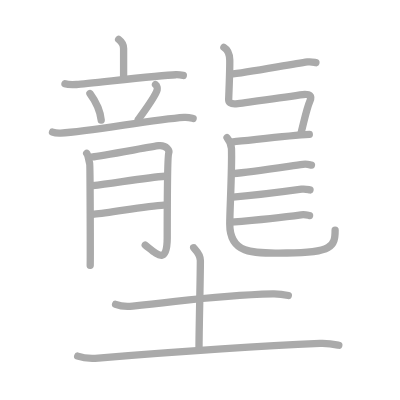
t = 0.00 s
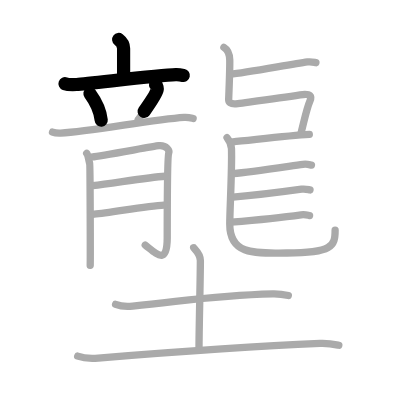
t = 3.75 s
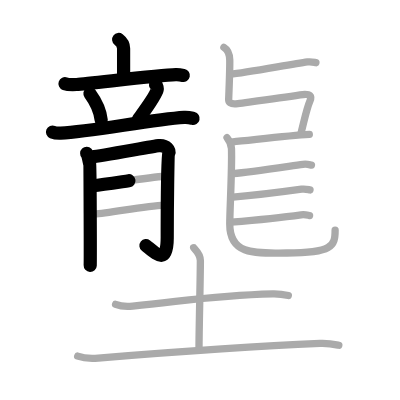
t = 7.50 s
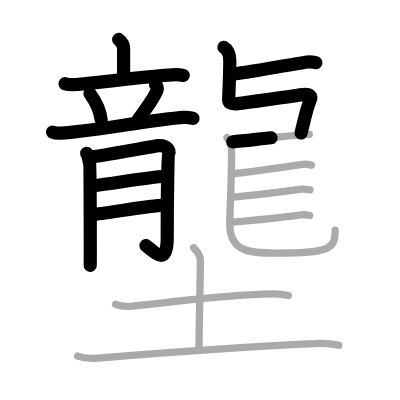
t = 11.50 s
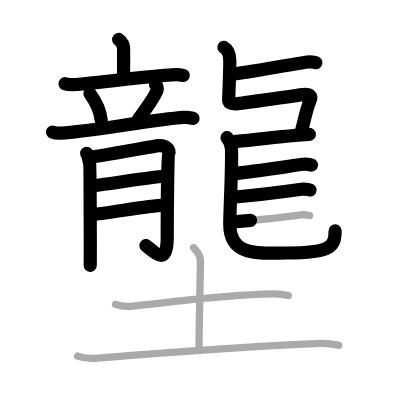
t = 15.25 s
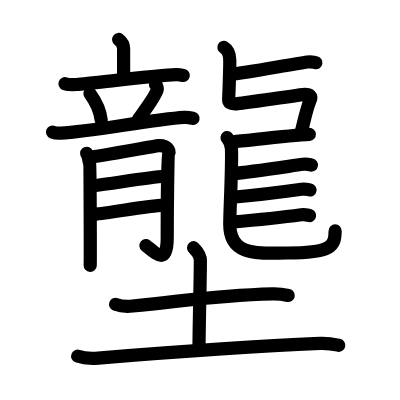
t = 19.00 s

The animated SVG that drew these frames (rendered in a browser with its animation timeline set to each time). Animation: 19 SMIL elements (animate=19); one cycle of 19.00 s.

<?xml version="1.0" standalone="no"?>
<!DOCTYPE svg PUBLIC "-//W3C//DTD SVG 1.1//EN"   "http://www.w3.org/Graphics/SVG/1.1/DTD/svg11.dtd">
<svg width="400px" height="400px"  version="1.1" xmlns="http://www.w3.org/2000/svg">
  <defs>
    <marker id="Triangle" viewBox="0 0 10 10" refX="0" refY="5" markerUnits="strokeWidth" markerWidth="3" style="stroke-opacity:0%;fill:#aaaaaa;" markerHeight="2" orient="auto">
      <path d="M 0 0 L 10 5 L 0 10 z" />
    </marker>
    
    <marker id="Arrow" viewBox="0 0 10 10" refX="5" refY="5" markerUnits="strokeWidth" markerWidth="1.8" style="stroke-opacity:0%;fill:#770000;" markerHeight="2" orient="auto">
      <path d="M 0 4 L 6 4 L 4 1 L 10 5 L 4 9 L 6 6 L 0 6 z" />
        <circle cx="5" cy="5" r="5" />
      </marker>
    
    <marker id="TriangleRed" viewBox="0 0 10 10" refX="0" refY="5" markerUnits="strokeWidth" markerWidth="3" style="stroke-opacity:0%;fill:#CC0000;" markerHeight="2" orient="auto">
      <path d="M 0 0 L 10 5 L 0 10 z" />
    </marker>
    
    <marker id="ArrowRed" viewBox="0 0 10 10" refX="5" refY="5" markerUnits="strokeWidth" markerWidth="1.8" style="stroke-opacity:0%;fill:#CC0000;" markerHeight="2" orient="auto">
      <path d="M 0 4 L 6 4 L 4 1 L 10 5 L 4 9 L 6 6 L 0 6 z" />
        <circle cx="5" cy="5" r="5" />
      </marker>
    
  </defs>
  
  <path style="fill:#ffffff; fill-opacity:100%; fill-rule:evenodd; stroke-width:0;" d="M 0 0 L 400px 0 L 400px 400px L 0 400px L 0 0" />

  <g transform="scale(3.6697247706422 3.6697247706422)">
<path style="fill:none; fill-opacity:0%; fill-rule:evenodd; stroke:#aaaaaa; stroke-opacity:100%; stroke-width: 1.5pt; stroke-linejoin:round; stroke-linecap:round;" d="M32.33 10.75c0.54 0.42 1.35 1.36 1.35 2.44c0 1.48 0 5.83 0 8.17"></path>
<path style="fill:none; fill-opacity:0%; fill-rule:evenodd; stroke:#aaaaaa; stroke-opacity:100%; stroke-width: 1.5pt; stroke-linejoin:round; stroke-linecap:round;" d="M17.71 22.81c0.58 0.21 2.59 0.24 3.17 0.21c3.29-0.18 22.05-2.51 27.03-2.66c0.97-0.03 1.56 0.1 2.04 0.2"></path>
<path style="fill:none; fill-opacity:0%; fill-rule:evenodd; stroke:#aaaaaa; stroke-opacity:100%; stroke-width: 1.5pt; stroke-linejoin:round; stroke-linecap:round;" d="M24.51 25.49c1.99 2.71 2.89 5.48 3.07 7.26"></path>
<path style="fill:none; fill-opacity:0%; fill-rule:evenodd; stroke:#aaaaaa; stroke-opacity:100%; stroke-width: 1.5pt; stroke-linejoin:round; stroke-linecap:round;" d="M42.37 23.05c0.46 0.3 0.52 1.14 0.46 1.39c-0.37 1.72-4.24 6.84-5.17 8.16"></path>
<path style="fill:none; fill-opacity:0%; fill-rule:evenodd; stroke:#aaaaaa; stroke-opacity:100%; stroke-width: 1.5pt; stroke-linejoin:round; stroke-linecap:round;" d="M14.31 35.98c0.7 0.29 1.52 0.32 2.23 0.29c8.36-0.43 24.77-3.68 33.63-4.27c1.17-0.08 1.87 0.14 2.46 0.28"></path>
<path style="fill:none; fill-opacity:0%; fill-rule:evenodd; stroke:#aaaaaa; stroke-opacity:100%; stroke-width: 1.5pt; stroke-linejoin:round; stroke-linecap:round;" d="M23.62 41.8c0.41 0.43 0.69 2.35 0.82 2.78c0.14 0.43 0.19 26.77 0.14 27.73"></path>
<path style="fill:none; fill-opacity:0%; fill-rule:evenodd; stroke:#aaaaaa; stroke-opacity:100%; stroke-width: 1.5pt; stroke-linejoin:round; stroke-linecap:round;" d="M25.26 42.73c1.65-0.11 16.75-2.91 17.98-3.03c2.2-0.21 3.02 1.39 2.74 2.03c-0.26 0.62-0.41 14.43-0.41 23.08c0 7.67-2.98 4.31-5.99 1.98"></path>
<path style="fill:none; fill-opacity:0%; fill-rule:evenodd; stroke:#aaaaaa; stroke-opacity:100%; stroke-width: 1.5pt; stroke-linejoin:round; stroke-linecap:round;" d="M25.26 50.61c5.63-0.64 14.82-2.26 19.76-2.58"></path>
<path style="fill:none; fill-opacity:0%; fill-rule:evenodd; stroke:#aaaaaa; stroke-opacity:100%; stroke-width: 1.5pt; stroke-linejoin:round; stroke-linecap:round;" d="M25.67 58.37c4.39-0.32 14-2.28 19.08-2.49"></path>
<path style="fill:none; fill-opacity:0%; fill-rule:evenodd; stroke:#aaaaaa; stroke-opacity:100%; stroke-width: 1.5pt; stroke-linejoin:round; stroke-linecap:round;" d="M62.75 20.24c4.2-0.36 16.29-2.7 21.04-3.36c1.08-0.15 1.76 0.1 2.3 0.2"></path>
<path style="fill:none; fill-opacity:0%; fill-rule:evenodd; stroke:#aaaaaa; stroke-opacity:100%; stroke-width: 1.5pt; stroke-linejoin:round; stroke-linecap:round;" d="M61.01 12.91c1.23 0.72 1.58 2.48 1.6 3.49c0.04 2.13-0.18 7.77-0.3 10.71c-0.03 0.64 0.25 1.42 2.48 1.12c4.92-0.66 11.58-1.5 17-2.38c3.07-0.49 3.16 0.55 2.67 1.65c-0.93 2.11-1.52 5.24-2.47 8.93"></path>
<path style="fill:none; fill-opacity:0%; fill-rule:evenodd; stroke:#aaaaaa; stroke-opacity:100%; stroke-width: 1.5pt; stroke-linejoin:round; stroke-linecap:round;" d="M63.43 38.64c4.2-0.36 15.01-1.7 20.86-2.02"></path>
<path style="fill:none; fill-opacity:0%; fill-rule:evenodd; stroke:#aaaaaa; stroke-opacity:100%; stroke-width: 1.5pt; stroke-linejoin:round; stroke-linecap:round;" d="M61.87 37.52c0.65 0.81 1.17 1.76 1.21 3.01c0.18 5.57-0.47 16.77-0.47 20.56c0 8.85 7.85 7.85 15.58 7.85c12.34 0 13.13-1.89 13.13-6.21"></path>
<path style="fill:none; fill-opacity:0%; fill-rule:evenodd; stroke:#aaaaaa; stroke-opacity:100%; stroke-width: 1.5pt; stroke-linejoin:round; stroke-linecap:round;" d="M63.65 47.3c4.2-0.36 14.17-1.86 18.92-2.52c1.08-0.15 1.76 0.1 2.3 0.2"></path>
<path style="fill:none; fill-opacity:0%; fill-rule:evenodd; stroke:#aaaaaa; stroke-opacity:100%; stroke-width: 1.5pt; stroke-linejoin:round; stroke-linecap:round;" d="M63.43 53.74c4.2-0.36 13.99-1.52 18.74-2.18c1.08-0.15 1.76 0.1 2.31 0.2"></path>
<path style="fill:none; fill-opacity:0%; fill-rule:evenodd; stroke:#aaaaaa; stroke-opacity:100%; stroke-width: 1.5pt; stroke-linejoin:round; stroke-linecap:round;" d="M62.99 60.55c4.2-0.36 14.31-1.36 19.06-2.02c1.08-0.15 1.76 0.1 2.31 0.2"></path>
<path style="fill:none; fill-opacity:0%; fill-rule:evenodd; stroke:#aaaaaa; stroke-opacity:100%; stroke-width: 1.5pt; stroke-linejoin:round; stroke-linecap:round;" d="M31.5 82.94c1.21 0.46 3.44 0.59 4.66 0.46c15.61-1.57 22.44-2.91 38.16-3.32c2.03-0.05 3.24 0.22 4.25 0.45"></path>
<path style="fill:none; fill-opacity:0%; fill-rule:evenodd; stroke:#aaaaaa; stroke-opacity:100%; stroke-width: 1.5pt; stroke-linejoin:round; stroke-linecap:round;" d="M52.77 67.5c0.12 0.3 1.83 1.57 1.83 3.5c0 5-0.37 18.5-0.37 23.91"></path>
<path style="fill:none; fill-opacity:0%; fill-rule:evenodd; stroke:#aaaaaa; stroke-opacity:100%; stroke-width: 1.5pt; stroke-linejoin:round; stroke-linecap:round;" d="M21.17 97.05c1.46 0.52 4.14 0.64 5.6 0.52c18.08-1.46 44.28-3.3 60.45-3.99c2.43-0.1 3.89 0.25 5.11 0.51"></path>

<path style="fill:none; fill-opacity:0%; fill-rule:evenodd; stroke:#000000; stroke-opacity:100%; stroke-width: 2.7pt; stroke-linejoin:round; stroke-linecap:round;" d="M32.33 10.75c0.54 0.42 1.35 1.36 1.35 2.44c0 1.48 0 5.83 0 8.17" pathLength="100" stroke-dashoffset="100" stroke-dasharray="100 105"><animate id="dashAnim1" attributeName="stroke-dashoffset" from="100" to="0" dur="1s" calcMode="linear" fill="freeze"/></path>
<path style="fill:none; fill-opacity:0%; fill-rule:evenodd; stroke:#000000; stroke-opacity:100%; stroke-width: 2.7pt; stroke-linejoin:round; stroke-linecap:round;" d="M17.71 22.81c0.58 0.21 2.59 0.24 3.17 0.21c3.29-0.18 22.05-2.51 27.03-2.66c0.97-0.03 1.56 0.1 2.04 0.2" pathLength="100" stroke-dashoffset="100" stroke-dasharray="100 105"><animate id="dashAnim2" attributeName="stroke-dashoffset" from="100" to="0" dur="1s" calcMode="linear" begin="dashAnim1.end" fill="freeze"/></path>
<path style="fill:none; fill-opacity:0%; fill-rule:evenodd; stroke:#000000; stroke-opacity:100%; stroke-width: 2.7pt; stroke-linejoin:round; stroke-linecap:round;" d="M24.51 25.49c1.99 2.71 2.89 5.48 3.07 7.26" pathLength="100" stroke-dashoffset="100" stroke-dasharray="100 105"><animate id="dashAnim3" attributeName="stroke-dashoffset" from="100" to="0" dur="1s" calcMode="linear" begin="dashAnim2.end" fill="freeze"/></path>
<path style="fill:none; fill-opacity:0%; fill-rule:evenodd; stroke:#000000; stroke-opacity:100%; stroke-width: 2.7pt; stroke-linejoin:round; stroke-linecap:round;" d="M42.37 23.05c0.46 0.3 0.52 1.14 0.46 1.39c-0.37 1.72-4.24 6.84-5.17 8.16" pathLength="100" stroke-dashoffset="100" stroke-dasharray="100 105"><animate id="dashAnim4" attributeName="stroke-dashoffset" from="100" to="0" dur="1s" calcMode="linear" begin="dashAnim3.end" fill="freeze"/></path>
<path style="fill:none; fill-opacity:0%; fill-rule:evenodd; stroke:#000000; stroke-opacity:100%; stroke-width: 2.7pt; stroke-linejoin:round; stroke-linecap:round;" d="M14.31 35.98c0.7 0.29 1.52 0.32 2.23 0.29c8.36-0.43 24.77-3.68 33.63-4.27c1.17-0.08 1.87 0.14 2.46 0.28" pathLength="100" stroke-dashoffset="100" stroke-dasharray="100 105"><animate id="dashAnim5" attributeName="stroke-dashoffset" from="100" to="0" dur="1s" calcMode="linear" begin="dashAnim4.end" fill="freeze"/></path>
<path style="fill:none; fill-opacity:0%; fill-rule:evenodd; stroke:#000000; stroke-opacity:100%; stroke-width: 2.7pt; stroke-linejoin:round; stroke-linecap:round;" d="M23.62 41.8c0.41 0.43 0.69 2.35 0.82 2.78c0.14 0.43 0.19 26.77 0.14 27.73" pathLength="100" stroke-dashoffset="100" stroke-dasharray="100 105"><animate id="dashAnim6" attributeName="stroke-dashoffset" from="100" to="0" dur="1s" calcMode="linear" begin="dashAnim5.end" fill="freeze"/></path>
<path style="fill:none; fill-opacity:0%; fill-rule:evenodd; stroke:#000000; stroke-opacity:100%; stroke-width: 2.7pt; stroke-linejoin:round; stroke-linecap:round;" d="M25.26 42.73c1.65-0.11 16.75-2.91 17.98-3.03c2.2-0.21 3.02 1.39 2.74 2.03c-0.26 0.62-0.41 14.43-0.41 23.08c0 7.67-2.98 4.31-5.99 1.98" pathLength="100" stroke-dashoffset="100" stroke-dasharray="100 105"><animate id="dashAnim7" attributeName="stroke-dashoffset" from="100" to="0" dur="1s" calcMode="linear" begin="dashAnim6.end" fill="freeze"/></path>
<path style="fill:none; fill-opacity:0%; fill-rule:evenodd; stroke:#000000; stroke-opacity:100%; stroke-width: 2.7pt; stroke-linejoin:round; stroke-linecap:round;" d="M25.26 50.61c5.63-0.64 14.82-2.26 19.76-2.58" pathLength="100" stroke-dashoffset="100" stroke-dasharray="100 105"><animate id="dashAnim8" attributeName="stroke-dashoffset" from="100" to="0" dur="1s" calcMode="linear" begin="dashAnim7.end" fill="freeze"/></path>
<path style="fill:none; fill-opacity:0%; fill-rule:evenodd; stroke:#000000; stroke-opacity:100%; stroke-width: 2.7pt; stroke-linejoin:round; stroke-linecap:round;" d="M25.67 58.37c4.39-0.32 14-2.28 19.08-2.49" pathLength="100" stroke-dashoffset="100" stroke-dasharray="100 105"><animate id="dashAnim9" attributeName="stroke-dashoffset" from="100" to="0" dur="1s" calcMode="linear" begin="dashAnim8.end" fill="freeze"/></path>
<path style="fill:none; fill-opacity:0%; fill-rule:evenodd; stroke:#000000; stroke-opacity:100%; stroke-width: 2.7pt; stroke-linejoin:round; stroke-linecap:round;" d="M62.75 20.24c4.2-0.36 16.29-2.7 21.04-3.36c1.08-0.15 1.76 0.1 2.3 0.2" pathLength="100" stroke-dashoffset="100" stroke-dasharray="100 105"><animate id="dashAnim10" attributeName="stroke-dashoffset" from="100" to="0" dur="1s" calcMode="linear" begin="dashAnim9.end" fill="freeze"/></path>
<path style="fill:none; fill-opacity:0%; fill-rule:evenodd; stroke:#000000; stroke-opacity:100%; stroke-width: 2.7pt; stroke-linejoin:round; stroke-linecap:round;" d="M61.01 12.91c1.23 0.72 1.58 2.48 1.6 3.49c0.04 2.13-0.18 7.77-0.3 10.71c-0.03 0.64 0.25 1.42 2.48 1.12c4.92-0.66 11.58-1.5 17-2.38c3.07-0.49 3.16 0.55 2.67 1.65c-0.93 2.11-1.52 5.24-2.47 8.93" pathLength="100" stroke-dashoffset="100" stroke-dasharray="100 105"><animate id="dashAnim11" attributeName="stroke-dashoffset" from="100" to="0" dur="1s" calcMode="linear" begin="dashAnim10.end" fill="freeze"/></path>
<path style="fill:none; fill-opacity:0%; fill-rule:evenodd; stroke:#000000; stroke-opacity:100%; stroke-width: 2.7pt; stroke-linejoin:round; stroke-linecap:round;" d="M63.43 38.64c4.2-0.36 15.01-1.7 20.86-2.02" pathLength="100" stroke-dashoffset="100" stroke-dasharray="100 105"><animate id="dashAnim12" attributeName="stroke-dashoffset" from="100" to="0" dur="1s" calcMode="linear" begin="dashAnim11.end" fill="freeze"/></path>
<path style="fill:none; fill-opacity:0%; fill-rule:evenodd; stroke:#000000; stroke-opacity:100%; stroke-width: 2.7pt; stroke-linejoin:round; stroke-linecap:round;" d="M61.87 37.52c0.65 0.81 1.17 1.76 1.21 3.01c0.18 5.57-0.47 16.77-0.47 20.56c0 8.85 7.85 7.85 15.58 7.85c12.34 0 13.13-1.89 13.13-6.21" pathLength="100" stroke-dashoffset="100" stroke-dasharray="100 105"><animate id="dashAnim13" attributeName="stroke-dashoffset" from="100" to="0" dur="1s" calcMode="linear" begin="dashAnim12.end" fill="freeze"/></path>
<path style="fill:none; fill-opacity:0%; fill-rule:evenodd; stroke:#000000; stroke-opacity:100%; stroke-width: 2.7pt; stroke-linejoin:round; stroke-linecap:round;" d="M63.65 47.3c4.2-0.36 14.17-1.86 18.92-2.52c1.08-0.15 1.76 0.1 2.3 0.2" pathLength="100" stroke-dashoffset="100" stroke-dasharray="100 105"><animate id="dashAnim14" attributeName="stroke-dashoffset" from="100" to="0" dur="1s" calcMode="linear" begin="dashAnim13.end" fill="freeze"/></path>
<path style="fill:none; fill-opacity:0%; fill-rule:evenodd; stroke:#000000; stroke-opacity:100%; stroke-width: 2.7pt; stroke-linejoin:round; stroke-linecap:round;" d="M63.43 53.74c4.2-0.36 13.99-1.52 18.74-2.18c1.08-0.15 1.76 0.1 2.31 0.2" pathLength="100" stroke-dashoffset="100" stroke-dasharray="100 105"><animate id="dashAnim15" attributeName="stroke-dashoffset" from="100" to="0" dur="1s" calcMode="linear" begin="dashAnim14.end" fill="freeze"/></path>
<path style="fill:none; fill-opacity:0%; fill-rule:evenodd; stroke:#000000; stroke-opacity:100%; stroke-width: 2.7pt; stroke-linejoin:round; stroke-linecap:round;" d="M62.99 60.55c4.2-0.36 14.31-1.36 19.06-2.02c1.08-0.15 1.76 0.1 2.31 0.2" pathLength="100" stroke-dashoffset="100" stroke-dasharray="100 105"><animate id="dashAnim16" attributeName="stroke-dashoffset" from="100" to="0" dur="1s" calcMode="linear" begin="dashAnim15.end" fill="freeze"/></path>
<path style="fill:none; fill-opacity:0%; fill-rule:evenodd; stroke:#000000; stroke-opacity:100%; stroke-width: 2.7pt; stroke-linejoin:round; stroke-linecap:round;" d="M31.5 82.94c1.21 0.46 3.44 0.59 4.66 0.46c15.61-1.57 22.44-2.91 38.16-3.32c2.03-0.05 3.24 0.22 4.25 0.45" pathLength="100" stroke-dashoffset="100" stroke-dasharray="100 105"><animate id="dashAnim17" attributeName="stroke-dashoffset" from="100" to="0" dur="1s" calcMode="linear" begin="dashAnim16.end" fill="freeze"/></path>
<path style="fill:none; fill-opacity:0%; fill-rule:evenodd; stroke:#000000; stroke-opacity:100%; stroke-width: 2.7pt; stroke-linejoin:round; stroke-linecap:round;" d="M52.77 67.5c0.12 0.3 1.83 1.57 1.83 3.5c0 5-0.37 18.5-0.37 23.91" pathLength="100" stroke-dashoffset="100" stroke-dasharray="100 105"><animate id="dashAnim18" attributeName="stroke-dashoffset" from="100" to="0" dur="1s" calcMode="linear" begin="dashAnim17.end" fill="freeze"/></path>
<path style="fill:none; fill-opacity:0%; fill-rule:evenodd; stroke:#000000; stroke-opacity:100%; stroke-width: 2.7pt; stroke-linejoin:round; stroke-linecap:round;" d="M21.17 97.05c1.46 0.52 4.14 0.64 5.6 0.52c18.08-1.46 44.28-3.3 60.45-3.99c2.43-0.1 3.89 0.25 5.11 0.51" pathLength="100" stroke-dashoffset="100" stroke-dasharray="100 105"><animate id="dashAnim19" attributeName="stroke-dashoffset" from="100" to="0" dur="1s" calcMode="linear" begin="dashAnim18.end" fill="freeze"/></path>

</g>

</svg>  
          
